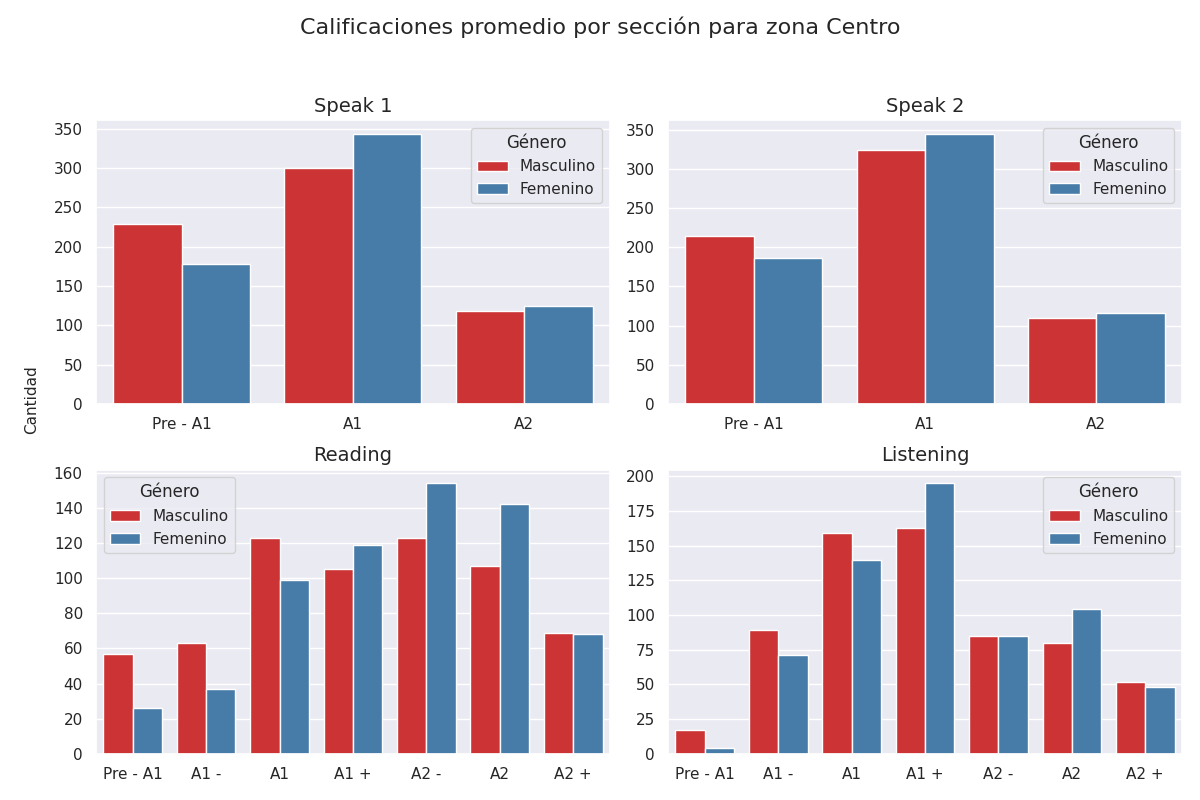

The table this chart was drawn from, first rows:
Sección, Calificación, Cantidad de alumnos con esa calificación, Género
speak 1, Pre - A1, 229, Masculino
speak 1, A1, 300, Masculino
speak 1, A2, 119, Masculino
speak 2, Pre - A1, 214, Masculino
speak 2, A1, 324, Masculino
speak 2, A2, 110, Masculino
reading, Pre - A1, 57, Masculino
reading, A1 -, 63, Masculino
reading, A1, 123, Masculino
reading, A1 +, 105, Masculino
reading, A2 -, 123, Masculino
reading, A2, 107, Masculino
reading, A2 +, 69, Masculino
listening, Pre - A1, 17, Masculino
listening, A1 -, 89, Masculino
listening, A1, 159, Masculino
listening, A1 +, 163, Masculino
listening, A2 -, 85, Masculino
listening, A2, 80, Masculino
listening, A2 +, 52, Masculino
speak 1, Pre - A1, 178, Femenino
speak 1, A1, 344, Femenino
speak 1, A2, 125, Femenino
speak 2, Pre - A1, 186, Femenino
speak 2, A1, 345, Femenino
speak 2, A2, 116, Femenino
reading, Pre - A1, 26, Femenino
reading, A1 -, 37, Femenino
reading, A1, 99, Femenino
reading, A1 +, 119, Femenino
reading, A2 -, 154, Femenino
reading, A2, 142, Femenino
reading, A2 +, 68, Femenino
listening, Pre - A1, 4, Femenino
listening, A1 -, 71, Femenino
listening, A1, 140, Femenino
listening, A1 +, 195, Femenino
listening, A2 -, 85, Femenino
listening, A2, 104, Femenino
listening, A2 +, 48, Femenino
